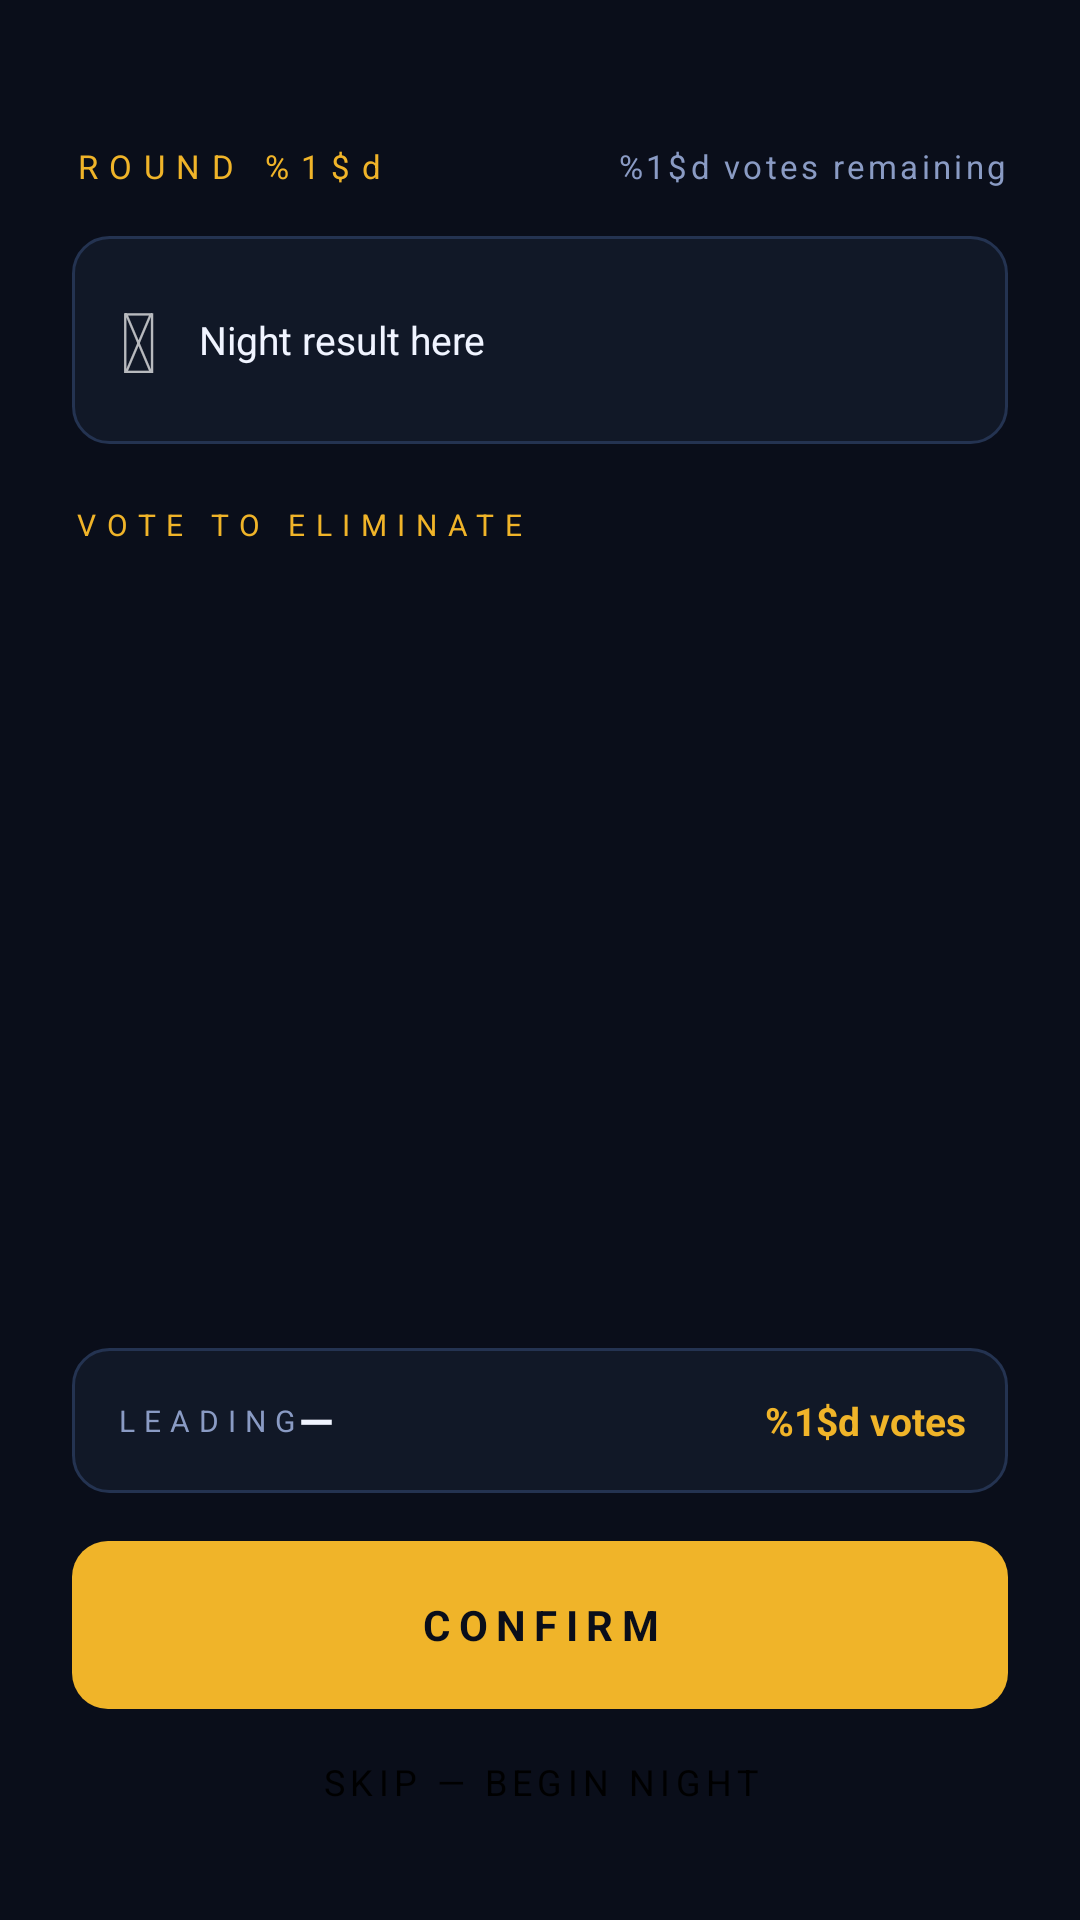

The Android layout XML behind this screen, and the referenced resources:
<!-- AndroidManifest.xml: application theme Theme.Miniprojet -->
<!-- res/layout/activity_mafia_day.xml -->
<?xml version="1.0" encoding="utf-8"?>
<FrameLayout
    xmlns:android="http://schemas.android.com/apk/res/android"
    android:layout_width="match_parent"
    android:layout_height="match_parent"
    android:background="@android:color/transparent">

    

    <LinearLayout
        android:id="@+id/layout_day_content"
        android:layout_width="match_parent"
        android:layout_height="match_parent"
        android:orientation="vertical"
        android:background="@android:color/transparent"
        android:paddingStart="24dp"
        android:paddingEnd="24dp"
        android:paddingTop="48dp"
        android:paddingBottom="32dp">

        
        <LinearLayout
            android:layout_width="match_parent"
            android:layout_height="wrap_content"
            android:orientation="horizontal"
            android:gravity="center_vertical"
            android:layout_marginBottom="16dp">

            <TextView
                android:id="@+id/tv_day_round"
                android:layout_width="0dp"
                android:layout_height="wrap_content"
                android:layout_weight="1"
                android:text="@string/mafia_round"
                android:textSize="11sp"
                android:letterSpacing="0.35"
                android:textColor="@color/gold"/>

            <TextView
                android:id="@+id/tv_votes_remaining"
                android:layout_width="wrap_content"
                android:layout_height="wrap_content"
                android:text="@string/mafia_votes_remaining"
                android:textSize="11sp"
                android:letterSpacing="0.1"
                android:textColor="@color/text_secondary"/>

        </LinearLayout>

        
        <LinearLayout
            android:layout_width="match_parent"
            android:layout_height="wrap_content"
            android:background="@drawable/bg_card"
            android:orientation="horizontal"
            android:gravity="center_vertical"
            android:padding="16dp"
            android:layout_marginBottom="20dp">

            <TextView
                android:id="@+id/tv_night_result_emoji"
                android:layout_width="wrap_content"
                android:layout_height="wrap_content"
                android:text="&#127769;"
                android:textSize="28sp"
                android:layout_marginEnd="14dp"/>

            <TextView
                android:id="@+id/tv_night_result_text"
                android:layout_width="0dp"
                android:layout_height="wrap_content"
                android:layout_weight="1"
                android:text="Night result here"
                android:textSize="13sp"
                android:textColor="@color/text_primary"
                android:lineSpacingMultiplier="1.4"/>

        </LinearLayout>

        
        <TextView
            android:layout_width="wrap_content"
            android:layout_height="wrap_content"
            android:text="@string/mafia_vote_to_eliminate"
            android:textSize="10sp"
            android:letterSpacing="0.35"
            android:textColor="@color/gold"
            android:layout_marginBottom="10dp"/>

        
        <ScrollView
            android:layout_width="match_parent"
            android:layout_height="0dp"
            android:layout_weight="1"
            android:overScrollMode="never"
            android:background="@android:color/transparent"
            android:layout_marginBottom="16dp">

            <LinearLayout
                android:id="@+id/ll_vote_list"
                android:layout_width="match_parent"
                android:layout_height="wrap_content"
                android:orientation="vertical"/>

        </ScrollView>

        
        <LinearLayout
            android:layout_width="match_parent"
            android:layout_height="wrap_content"
            android:background="@drawable/bg_card"
            android:orientation="horizontal"
            android:gravity="center_vertical"
            android:padding="14dp"
            android:layout_marginBottom="16dp">

            <TextView
                android:layout_width="wrap_content"
                android:layout_height="wrap_content"
                android:text="@string/mafia_leading"
                android:textSize="10sp"
                android:letterSpacing="0.3"
                android:textColor="@color/text_secondary"/>

            <TextView
                android:id="@+id/tv_leading_name"
                android:layout_width="0dp"
                android:layout_height="wrap_content"
                android:layout_weight="1"
                android:text="&#8212;"
                android:textSize="15sp"
                android:textStyle="bold"
                android:textColor="@color/text_primary"/>

            <TextView
                android:id="@+id/tv_leading_count"
                android:layout_width="wrap_content"
                android:layout_height="wrap_content"
                android:text="@string/mafia_leading_count"
                android:textSize="13sp"
                android:textColor="@color/gold"
                android:textStyle="bold"/>

        </LinearLayout>

        
        <TextView
            android:id="@+id/btn_eliminate"
            android:layout_width="match_parent"
            android:layout_height="56dp"
            android:text="@string/mafia_confirm"
            android:textSize="14sp"
            android:textStyle="bold"
            android:letterSpacing="0.2"
            android:textColor="@color/bg_dark"
            android:gravity="center"
            android:background="@drawable/bg_button_gold"
            android:clickable="true"
            android:focusable="true"
            android:layout_marginBottom="10dp"/>

        
        <TextView
            android:id="@+id/btn_skip_vote"
            android:layout_width="match_parent"
            android:layout_height="wrap_content"
            android:text="@string/mafia_skip_vote"
            android:textSize="12sp"
            android:letterSpacing="0.15"
            android:textColor="#FF000000"
            android:gravity="center"
            android:paddingTop="6dp"
            android:paddingBottom="6dp"
            android:clickable="true"
            android:focusable="true"/>

    </LinearLayout>

</FrameLayout>
<!-- resources referenced by this layout -->
<resources>
  <color name="bg_dark">#0A0E1A</color>
  <color name="gold">#F0B429</color>
  <color name="text_primary">#F0F4FF</color>
  <color name="text_secondary">#8A9BC4</color>
  <!-- drawable bg_button_gold (drawable) -->
  <?xml version="1.0" encoding="utf-8"?>
  <shape xmlns:android="http://schemas.android.com/apk/res/android"
      android:shape="rectangle">
  
      <solid android:color="@color/gold" />
  
      <corners android:radius="12dp" />
  
  </shape>
  <!-- drawable bg_card (drawable) -->
  <?xml version="1.0" encoding="utf-8"?>
  <shape xmlns:android="http://schemas.android.com/apk/res/android">
      <solid android:color="@color/bg_card"/>
      <stroke android:width="1dp" android:color="@color/border"/>
      <corners android:radius="12dp"/>
  </shape>
  <string name="mafia_confirm">CONFIRM</string>
  <string name="mafia_leading">LEADING  </string>
  <string name="mafia_leading_count">%1$d votes</string>
  <string name="mafia_round">ROUND %1$d</string>
  <string name="mafia_skip_vote">SKIP — BEGIN NIGHT</string>
  <string name="mafia_vote_to_eliminate">VOTE TO ELIMINATE</string>
  <string name="mafia_votes_remaining">%1$d votes remaining</string>
  <style name="Theme.Miniprojet" parent="Theme.MaterialComponents.NoActionBar">
          <item name="android:windowBackground">@color/bg_dark</item>
          <item name="android:statusBarColor">@color/bg_dark</item>
          <item name="android:navigationBarColor">@color/bg_dark</item>
          <item name="colorPrimary">@color/gold</item>
          <item name="colorPrimaryVariant">@color/gold_dim</item>
          <item name="colorOnPrimary">@color/bg_dark</item>
          <item name="android:textColorPrimary">@color/text_primary</item>
          <item name="android:textColorSecondary">@color/text_secondary</item>
      </style>
  <color name="bg_card">#111827</color>
  <color name="border">#243351</color>
  <color name="gold_dim">#7A5C14</color>
</resources>
